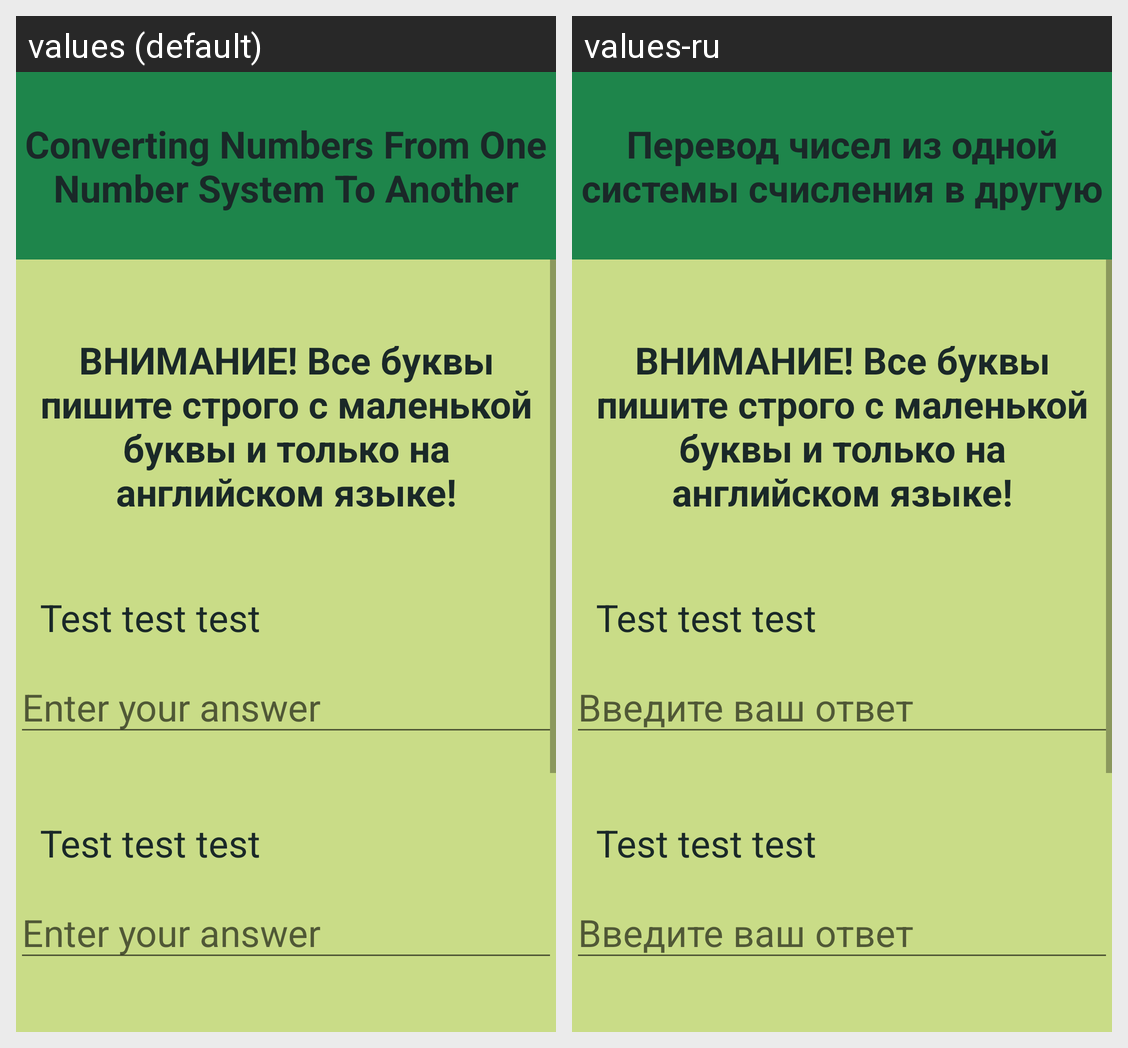

The Android screen above is rendered under two locales of the same app. Produce the string resources it draws, with the default and per-locale values.
Android screen res/layout/activity_si.xml rendered under 2 locales, left to right: values (default), values-ru. Device: Nexus 5 (rendered at 1080×1920; each locale shown at half size, 540×960, under a caption strip naming it); theme AppTheme.
Strings drawn on this screen, with the default value and each locale's value (text and hints the layout hard-codes, and strings that could not be matched under every locale, appear in the picture but are not listed):

SI
  values: Converting Numbers From One Number System To Another
  values-ru: Перевод чисел из одной системы счисления в другую

test
  values: Test test test
  values-ru: Test test test

answer
  values: Enter your answer
  values-ru: Введите ваш ответ

si_someinfo
  values: ВНИМАНИЕ! Все буквы пишите строго с маленькой буквы и только на английском языке!
  values-ru: ВНИМАНИЕ! Все буквы пишите строго с маленькой буквы и только на английском языке!
